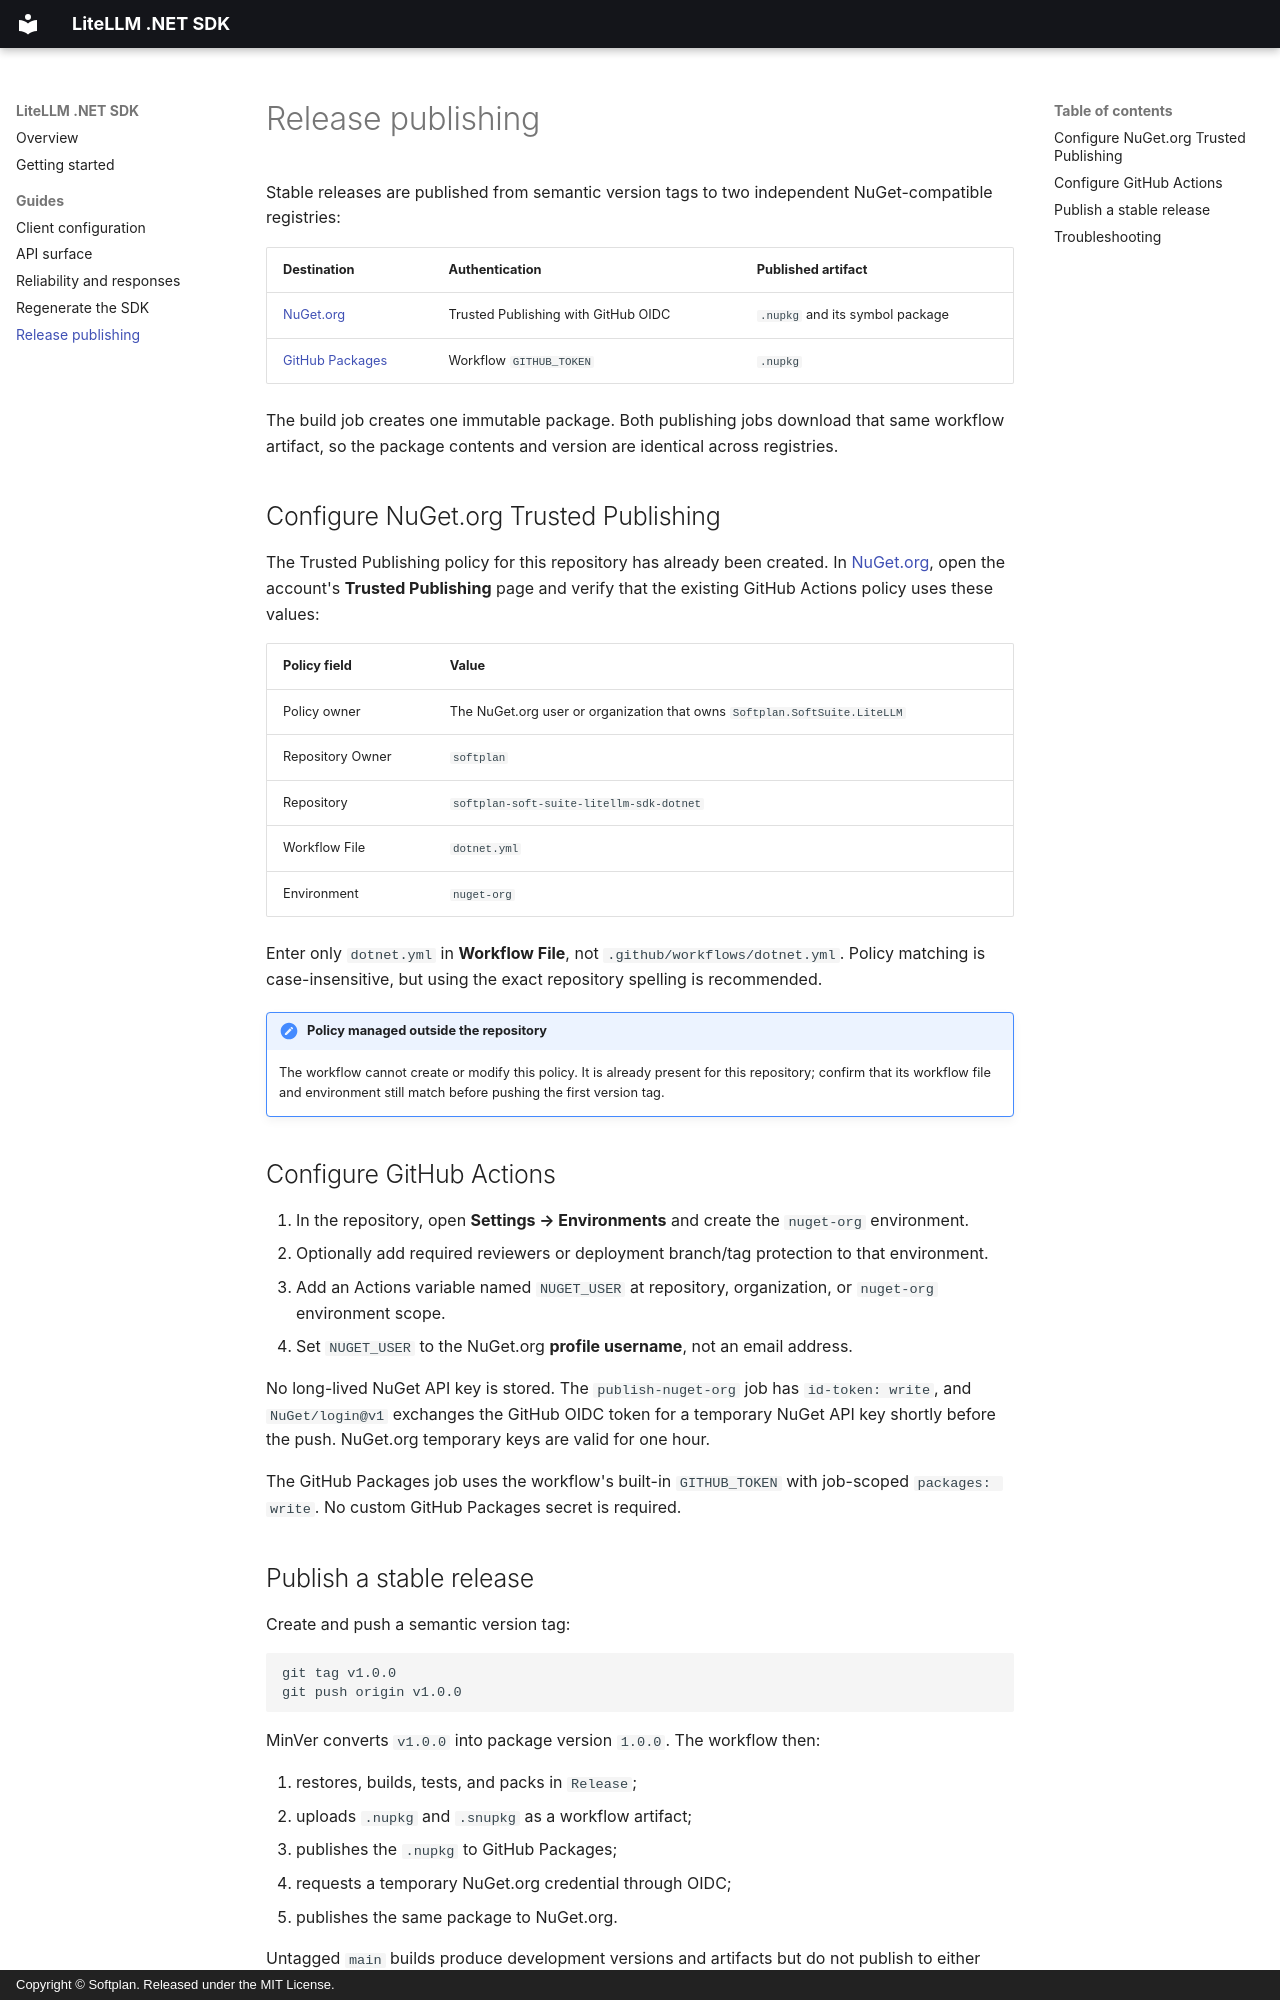

repository: softplan/softplan-soft-suite-litellm-sdk-dotnet · page: guides/release-publishing/index.html · generator: mkdocs · copyright: Copyright © Softplan. Released under the MIT License.

# Release publishing

Stable releases are published from semantic version tags to two independent NuGet-compatible registries:

| Destination | Authentication | Published artifact |
|---|---|---|
| [NuGet.org](https://www.nuget.org/packages/Softplan.SoftSuite.LiteLLM/) | Trusted Publishing with GitHub OIDC | `.nupkg` and its symbol package |
| [GitHub Packages](https://github.com/orgs/softplan/packages?repo_name=softplan-soft-suite-litellm-sdk-dotnet) | Workflow `GITHUB_TOKEN` | `.nupkg` |

The build job creates one immutable package. Both publishing jobs download that same workflow artifact, so the package contents and version are identical across registries.

## Configure NuGet.org Trusted Publishing

The Trusted Publishing policy for this repository has already been created. In [NuGet.org](https://www.nuget.org/), open the account's **Trusted Publishing** page and verify that the existing GitHub Actions policy uses these values:

| Policy field | Value |
|---|---|
| Policy owner | The NuGet.org user or organization that owns `Softplan.SoftSuite.LiteLLM` |
| Repository Owner | `softplan` |
| Repository | `softplan-soft-suite-litellm-sdk-dotnet` |
| Workflow File | `dotnet.yml` |
| Environment | `nuget-org` |

Enter only `dotnet.yml` in **Workflow File**, not `.github/workflows/dotnet.yml`. Policy matching is case-insensitive, but using the exact repository spelling is recommended.

!!! note "Policy managed outside the repository"
    The workflow cannot create or modify this policy. It is already present for this repository; confirm that its workflow file and environment still match before pushing the first version tag.

## Configure GitHub Actions

1. In the repository, open **Settings → Environments** and create the `nuget-org` environment.
2. Optionally add required reviewers or deployment branch/tag protection to that environment.
3. Add an Actions variable named `NUGET_USER` at repository, organization, or `nuget-org` environment scope.
4. Set `NUGET_USER` to the NuGet.org **profile username**, not an email address.

No long-lived NuGet API key is stored. The `publish-nuget-org` job has `id-token: write`, and `NuGet/login@v1` exchanges the GitHub OIDC token for a temporary NuGet API key shortly before the push. NuGet.org temporary keys are valid for one hour.

The GitHub Packages job uses the workflow's built-in `GITHUB_TOKEN` with job-scoped `packages: write`. No custom GitHub Packages secret is required.
